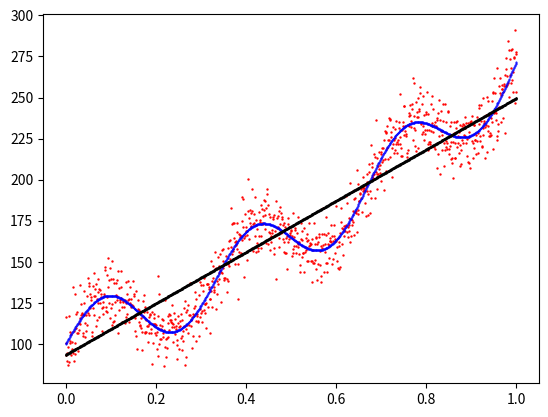
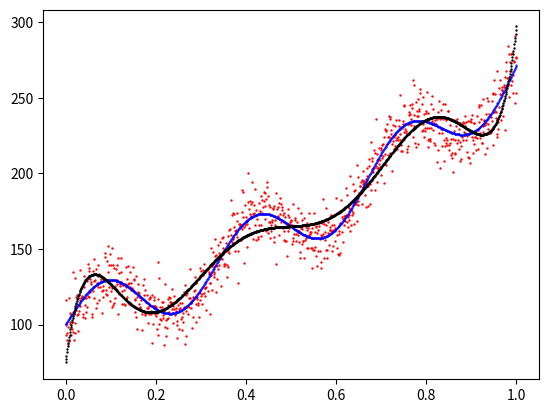
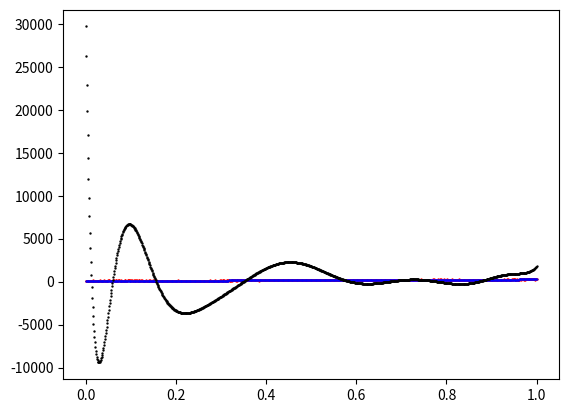
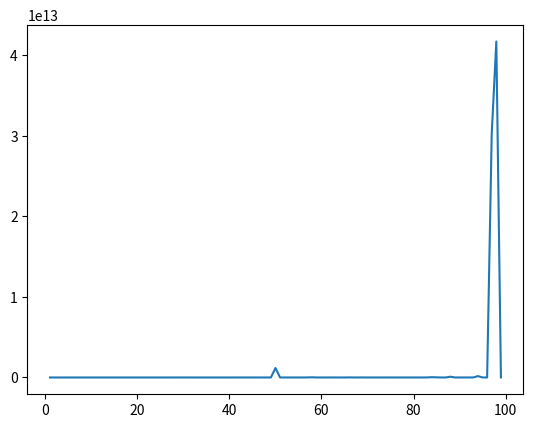

Reproduce these figures in Python, in order.
import numpy as np
import matplotlib.pyplot as plt

#функция с выводом графиков при M равным 2, 8 , 100
def first_g(M):
    #матрица плана (матрица из базисных функций)
    design_matrix = np.zeros((N, M))
    
    #заполняем матрицу плана (полиномиальная регрессия)
    for i in range(M):
        design_matrix[:, i] = x**i
        
    #параметры модели
    w = np.linalg.inv(design_matrix.T@design_matrix)@design_matrix.T@t
    
    #линейная комбинация нелинейных базисных функций от входных переменных
    y = design_matrix @ w.T    
    
    #графическое окно
    figure1 = plt.figure()
    g1 = figure1.subplots()
    g1.scatter(x, t, c = 'r', s = 1/2)
    g1.scatter(x, z, c = 'b', s = 1/5)
    g1.scatter(x, y, c = 'k', s = 1/2)
    
    plt.show()
    




#размер обучающей выборки
N = 1000

#входные переменные
x = np.linspace(0, 1, N)

#то, что в целевой переменной нам подвластно
z = 20 * np.sin(2 * np.pi * 3 * x) + 100 * np.exp(x)

#то, что в целевой переменной нам неподвластно
error = 10 * np.random.randn(N)

#целевые переменные
t = z + error

#степени полинома (1, 2, 3, ...)   
deg = np.arange(1, 100)

#храним значения функции потери E(w)
e = []



first_g(2)
first_g(8)
first_g(100)


e = []
    
#степень полинома меняется от 1 до 100
for i in range (1,100):   
    #M меняется        
    design_matrix2 = np.zeros((N,i))        
    #заполняем в соотвествии с размером
    for j in range(i):
        design_matrix2[:,j] = x**j
        
    #переменная для временного хранения вычисленного значения функции потери
    temp=0        
    #параметры модели
    w2 = np.linalg.inv(design_matrix2.T@design_matrix2)@design_matrix2.T@t        
    #линейная комбинация нелинейных базисных функций от входных переменных
    y2 = design_matrix2 @ w2.T   
    #вычисление значений E(w)
    for n in range(N):
        temp += 1/2 * (y2[n]-t[n])**2
        
    #заносим вычиленное в список    
    e.append(temp)
     
#графическое окно
figure2 = plt.figure()
g2 = figure2.subplots()
g2.plot(deg, e)
plt.show()  
